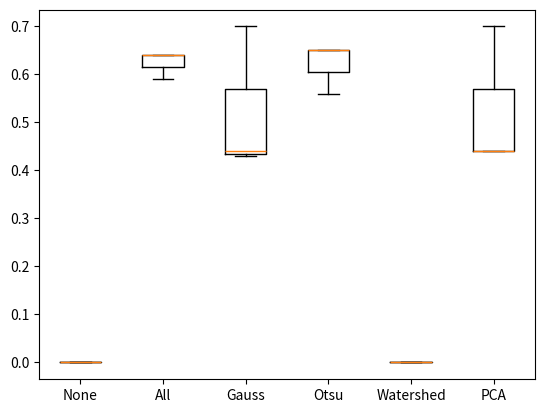

Generate this figure with matplotlib: (Note: this script raises an exception after producing the figure.)
# N2DL-HeLa, LEARNING RATE 1E-07
import numpy
from matplotlib import pyplot as plt

a = numpy.array(
    [[0, 0, 0], [0.59, 0.64, 0.64], [0.7, 0.43, 0.44],
     [0.56, 0.65, 0.65], [0, 0, 0], [0.7, 0.44, 0.44]])

print(a)
plt.boxplot(a.transpose())  # transpose nur hier notwendig, damit jede column 1 plot ist
ticks = [1, 2, 3, 4, 5, 6]
labels = ['None', 'All', 'Gauss', 'Otsu', 'Watershed', 'PCA']
plt.xticks(ticks, labels)
plt.show()
plt.savefig(f"{output_dir}/boxblot_N2DL-HeLa-lr-1e-07.png")